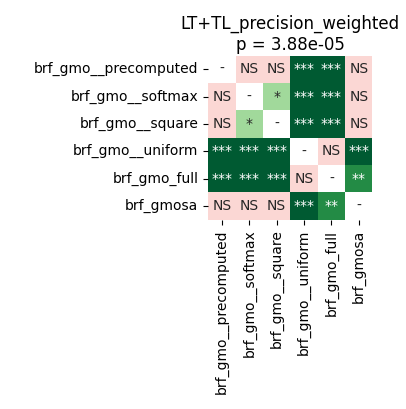

The file beside this chart, header and first rows:
	brf_gmo__precomputed	brf_gmo__softmax	brf_gmo__square	brf_gmo__uniform	brf_gmo_full	brf_gmosa
brf_gmo__precomputed	1.0	0.07865	0.08175	0.0001526	0.0001526	0.6392
brf_gmo__softmax	0.07865	1.0	0.03042	0.0001526	0.0007629	0.06647
brf_gmo__square	0.08175	0.03042	1.0	0.0009155	0.0002289	0.4998
brf_gmo__uniform	0.0001526	0.0001526	0.0009155	1.0	0.782	0.0002747
brf_gmo_full	0.0001526	0.0007629	0.0002289	0.782	1.0	0.003147
brf_gmosa	0.6392	0.06647	0.4998	0.0002747	0.003147	1.0
